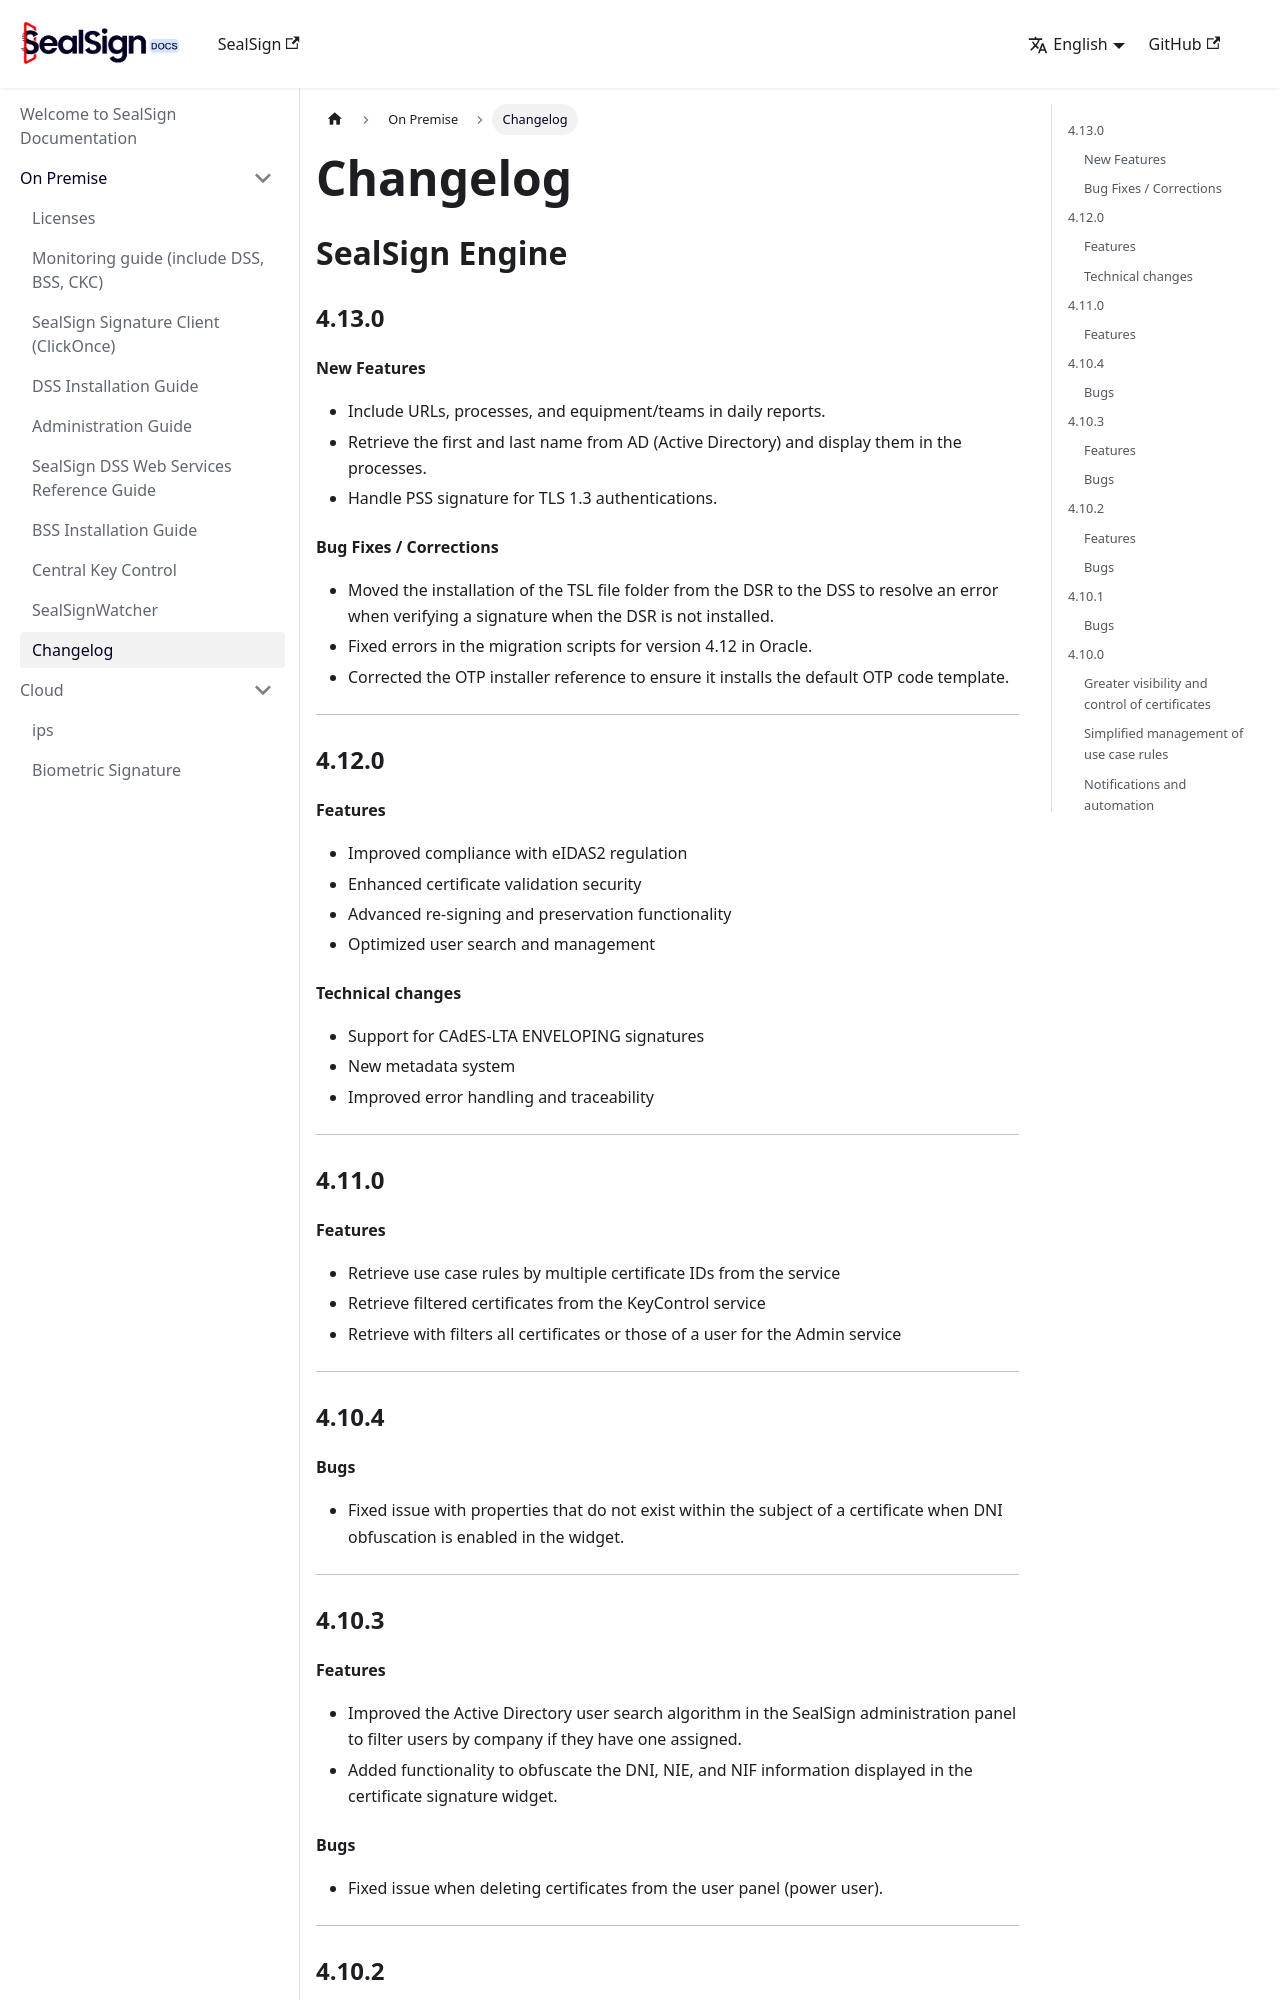

repository: FactumID/sealsign-docs · page: changelog/index.html · generator: docusaurus

# Changelog
# SealSign Engine

### 4.13.0
#### New Features
- Include URLs, processes, and equipment/teams in daily reports.
- Retrieve the first and last name from AD (Active Directory) and display them in the processes.
- Handle PSS signature for TLS 1.3 authentications.

#### Bug Fixes / Corrections
- Moved the installation of the TSL file folder from the DSR to the DSS to resolve an error when verifying a signature when the DSR is not installed.
- Fixed errors in the migration scripts for version 4.12 in Oracle.
- Corrected the OTP installer reference to ensure it installs the default OTP code template.

---

### 4.12.0
#### Features

- Improved compliance with eIDAS2 regulation
- Enhanced certificate validation security
- Advanced re-signing and preservation functionality
- Optimized user search and management

#### Technical changes

- Support for CAdES-LTA ENVELOPING signatures
- New metadata system
- Improved error handling and traceability

---

### 4.11.0
#### Features

- Retrieve use case rules by multiple certificate IDs from the service
- Retrieve filtered certificates from the KeyControl service
- Retrieve with filters all certificates or those of a user for the Admin service

---

### 4.10.4
#### Bugs

- Fixed issue with properties that do not exist within the subject of a certificate when DNI obfuscation is enabled in the widget.

---

### 4.10.3
#### Features

- Improved the Active Directory user search algorithm in the SealSign administration panel to filter users by company if they have one assigned.
- Added functionality to obfuscate the DNI, NIE, and NIF information displayed in the certificate signature widget.

#### Bugs

- Fixed issue when deleting certificates from the user panel (power user).

---

### 4.10.2
#### Features

- Improved remote document provider traces in BSS and DSS so that when an error occurs, the message body content is displayed.

#### Bugs

- Fixed responsive issue on some pages.
- Corrected error in the Active Directory user search dropdowns, which displayed user names with the '%' character.

---

### 4.10.1
